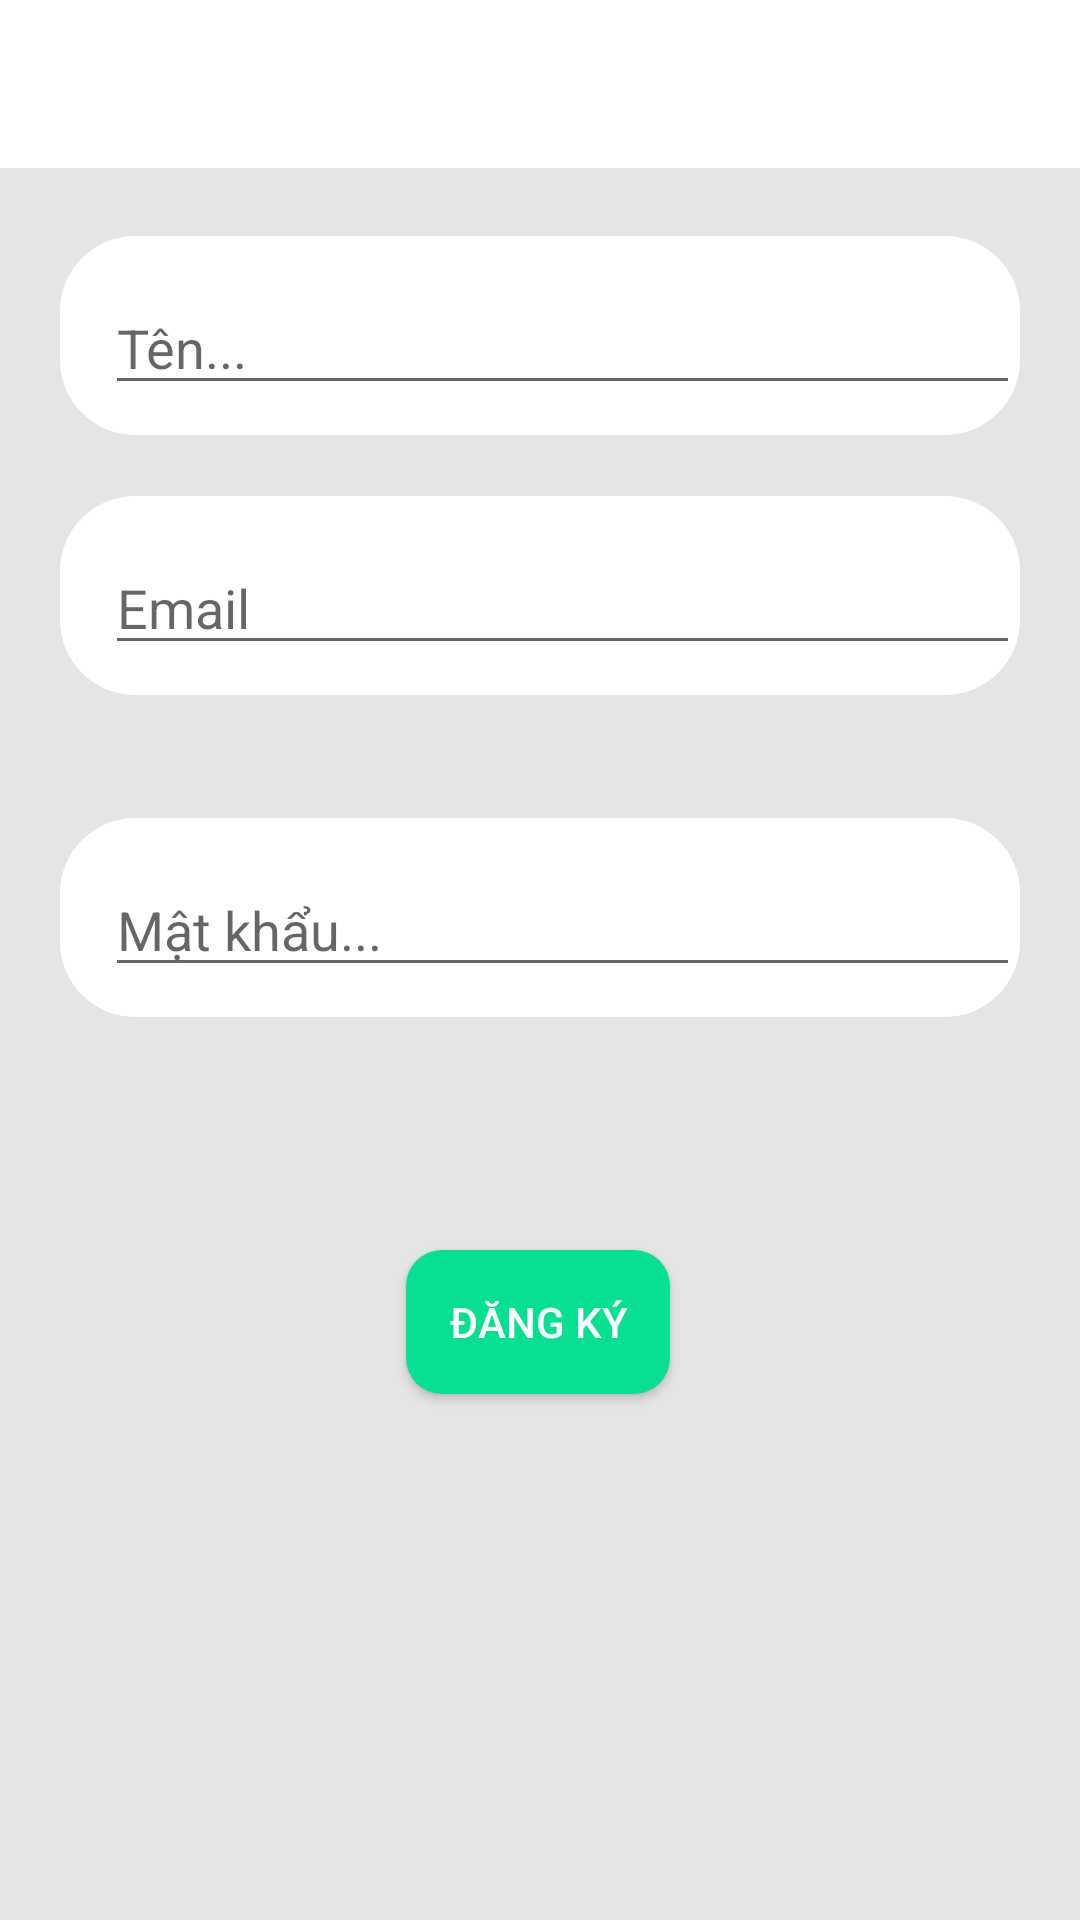

Produce the Android XML layout that renders to this screen, including the resource entries it uses.
<!-- AndroidManifest.xml: application theme Theme.AppChat -->
<!-- res/layout/activity_register.xml -->
<?xml version="1.0" encoding="utf-8"?>
<androidx.constraintlayout.widget.ConstraintLayout xmlns:android="http://schemas.android.com/apk/res/android"
    xmlns:app="http://schemas.android.com/apk/res-auto"
    xmlns:tools="http://schemas.android.com/tools"
    android:layout_width="match_parent"
    android:layout_height="match_parent"
    android:background="@color/background"
    tools:context="com.ducanh.appchat.RegisterActivity">

    <include
        android:id="@+id/toolbar"
        layout="@layout/bar_layout"
        app:layout_constraintStart_toStartOf="parent"
        app:layout_constraintTop_toTopOf="parent" />


    <LinearLayout
        android:id="@+id/linearLayout1"
        android:layout_marginLeft="20dp"
        android:layout_marginRight="20dp"
        android:layout_width="match_parent"
        android:layout_height="wrap_content"
        android:background="@drawable/radius_circle"
        app:layout_constraintBottom_toBottomOf="parent"
        app:layout_constraintTop_toBottomOf="@+id/toolbar"
        app:layout_constraintVertical_bias="0.044"
        tools:layout_editor_absoluteX="0dp">

        <EditText
            android:id="@+id/username"
            android:layout_width="match_parent"
            android:layout_height="wrap_content"
            android:layout_marginLeft="15dp"
            android:layout_marginBottom="10dp"
            android:layout_marginTop="15dp"
            android:hint="Tên..."
            android:inputType="textEmailAddress" />


    </LinearLayout>


    <LinearLayout
        android:id="@+id/linearLayout2"
        android:layout_marginLeft="20dp"
        android:layout_marginRight="20dp"
        android:layout_width="match_parent"
        android:layout_height="wrap_content"
        android:background="@drawable/radius_circle"
        app:layout_constraintBottom_toBottomOf="parent"
        app:layout_constraintTop_toBottomOf="@+id/linearLayout1"
        app:layout_constraintVertical_bias="0.047"
        tools:layout_editor_absoluteX="0dp">

        <EditText
            android:id="@+id/email"
            android:layout_width="match_parent"
            android:layout_height="wrap_content"
            android:hint="Email"
            android:layout_marginLeft="15dp"
            android:layout_marginBottom="10dp"
            android:layout_marginTop="15dp"
            android:inputType="textEmailAddress" />

    </LinearLayout>


    <LinearLayout
        android:id="@+id/linearLayout3"
        android:layout_marginLeft="20dp"
        android:layout_marginRight="20dp"
        android:layout_width="match_parent"
        android:layout_height="wrap_content"
        android:background="@drawable/radius_circle"
        app:layout_constraintBottom_toBottomOf="parent"
        app:layout_constraintTop_toBottomOf="@+id/linearLayout2"
        app:layout_constraintVertical_bias="0.12"
        tools:layout_editor_absoluteX="0dp">

        <EditText
            android:id="@+id/password"
            android:layout_width="match_parent"
            android:layout_height="wrap_content"
            android:hint="Mật khẩu..."
            android:layout_marginLeft="15dp"
            android:layout_marginBottom="10dp"
            android:layout_marginTop="15dp"
            android:inputType="textPassword" />

    </LinearLayout>

    <Button
        android:id="@+id/btn_register"
        android:layout_width="wrap_content"
        android:layout_height="wrap_content"
        android:background="@drawable/radius_2"
        android:backgroundTint="@color/btnsucces"
        android:text="Đăng ký"
        android:textColor="@color/white"
        app:layout_constraintBottom_toBottomOf="parent"
        app:layout_constraintEnd_toEndOf="parent"
        app:layout_constraintHorizontal_bias="0.498"
        app:layout_constraintStart_toStartOf="parent"
        app:layout_constraintTop_toTopOf="parent"
        app:layout_constraintVertical_bias="0.704" />
</androidx.constraintlayout.widget.ConstraintLayout>
<!-- res/layout/bar_layout.xml (included above) -->
<?xml version="1.0" encoding="utf-8"?>
<androidx.appcompat.widget.Toolbar
    xmlns:android="http://schemas.android.com/apk/res/android" android:layout_width="match_parent"
    android:layout_height="wrap_content"
    android:id="@+id/toolbar"
    android:background="@color/white">
</androidx.appcompat.widget.Toolbar>
<!-- resources referenced by this layout -->
<resources>
  <color name="background">#E5E5E5</color>
  <color name="btnsucces">#07E092</color>
  <color name="white">#FFFFFF</color>
  <!-- drawable radius_2 (drawable) -->
  <?xml version="1.0" encoding="utf-8"?>
  <shape xmlns:android="http://schemas.android.com/apk/res/android"
      android:shape="rectangle">
  
      <corners
          android:radius="12dp" />
      <solid
          android:color="@color/white"/>
  </shape>
  <!-- drawable radius_circle (drawable) -->
  <?xml version="1.0" encoding="utf-8"?>
  <shape xmlns:android="http://schemas.android.com/apk/res/android"
      android:shape="rectangle">
  
      <corners
          android:radius="25dp" />
      <solid
          android:color="@color/white"/>
  </shape>
  <style name="Theme.AppChat" parent="Theme.AppCompat.Light.NoActionBar">
          
  
          <item name="colorPrimary">@color/purple_500</item>
          <item name="colorPrimaryVariant">@color/purple_700</item>
          <item name="colorOnPrimary">@color/white</item>
          
          <item name="colorSecondary">@color/teal_200</item>
          <item name="colorSecondaryVariant">@color/teal_700</item>
          <item name="colorOnSecondary">@color/black</item>
          
          <item name="android:statusBarColor" tools:targetApi="l">?attr/colorPrimaryVariant</item>
          
  
  
      </style>
  <color name="purple_500">#FF6200EE</color>
  <color name="purple_700">#FF3700B3</color>
  <color name="teal_200">#FF03DAC5</color>
  <color name="teal_700">#FF018786</color>
  <color name="black">#000000</color>
</resources>
